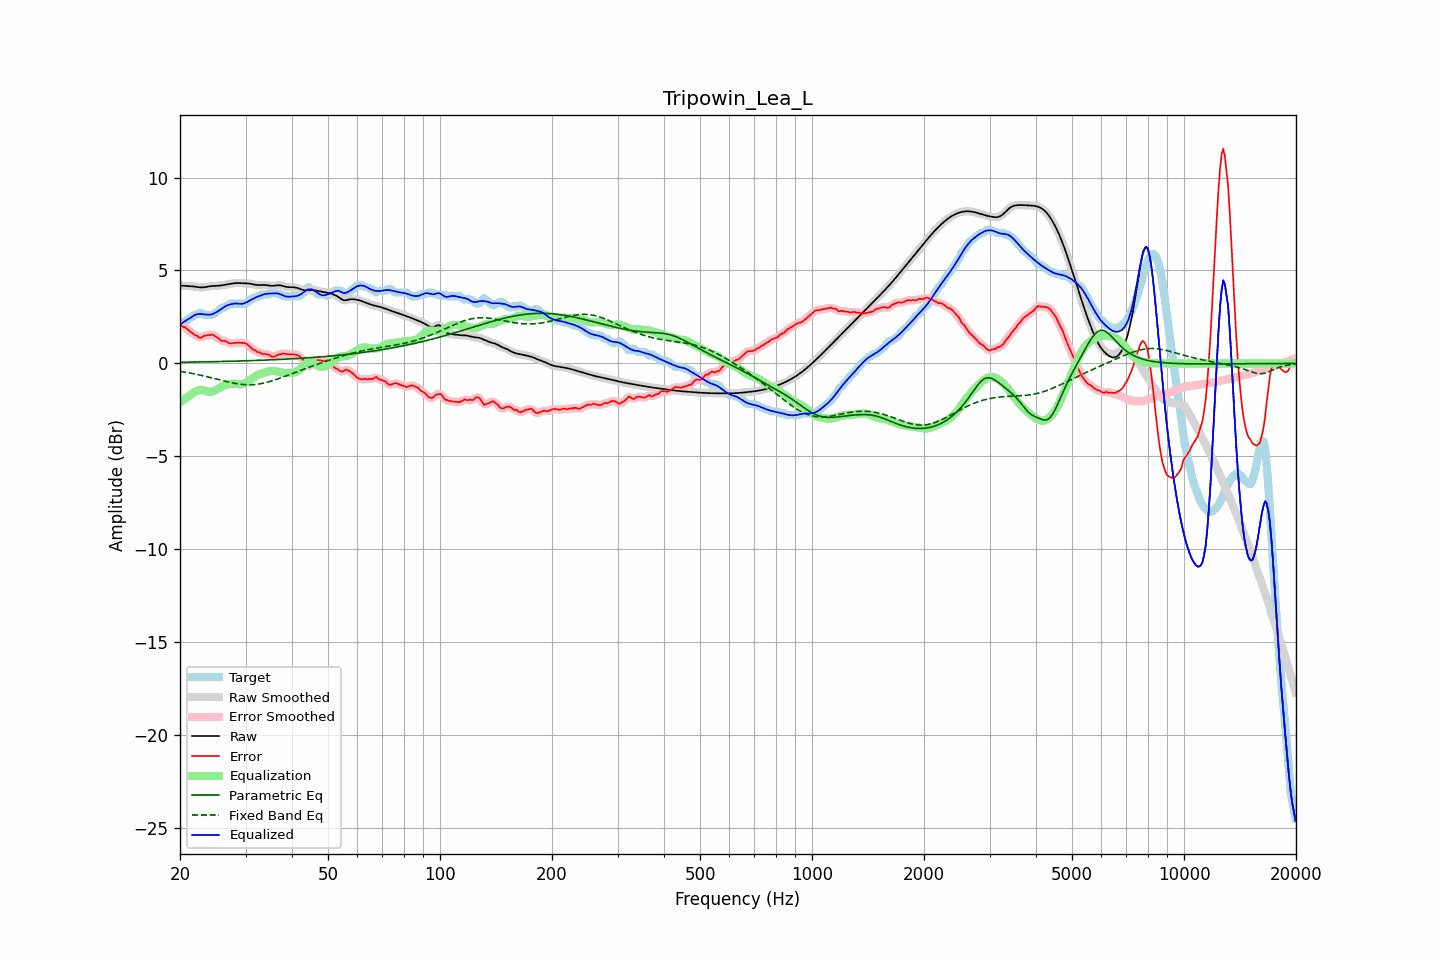

The file beside this chart, header and first rows:
frequency, raw, error, smoothed, error_smoothed, equalization, parametric_eq, fixed_band_eq, equalized_raw, equalized_smoothed, target
20.00, 4.18, 2.07, 4.18, 2.06, -2.11, 0.06, -0.43, 2.08, 2.08, 2.11
20.20, 4.18, 2.02, 4.18, 2.03, -2.04, 0.06, -0.44, 2.14, 2.14, 2.16
20.40, 4.18, 1.96, 4.18, 1.98, -1.97, 0.06, -0.45, 2.21, 2.21, 2.21
20.61, 4.17, 1.96, 4.17, 1.93, -1.91, 0.07, -0.47, 2.26, 2.27, 2.22
20.81, 4.16, 1.88, 4.17, 1.88, -1.84, 0.07, -0.48, 2.32, 2.32, 2.28
21.02, 4.16, 1.81, 4.16, 1.81, -1.78, 0.07, -0.50, 2.38, 2.38, 2.35
21.23, 4.16, 1.74, 4.16, 1.74, -1.73, 0.07, -0.51, 2.43, 2.43, 2.42
21.44, 4.15, 1.68, 4.15, 1.67, -1.67, 0.07, -0.53, 2.48, 2.48, 2.47
21.66, 4.14, 1.61, 4.14, 1.61, -1.60, 0.07, -0.55, 2.54, 2.54, 2.53
21.87, 4.14, 1.53, 4.13, 1.55, -1.54, 0.07, -0.56, 2.59, 2.59, 2.60
22.09, 4.12, 1.51, 4.12, 1.49, -1.49, 0.08, -0.58, 2.63, 2.63, 2.61
22.31, 4.11, 1.46, 4.11, 1.44, -1.46, 0.08, -0.60, 2.65, 2.65, 2.65
22.54, 4.10, 1.38, 4.10, 1.40, -1.44, 0.08, -0.62, 2.66, 2.66, 2.71
22.76, 4.09, 1.38, 4.09, 1.39, -1.43, 0.08, -0.64, 2.66, 2.66, 2.71
22.99, 4.09, 1.42, 4.09, 1.42, -1.44, 0.08, -0.66, 2.65, 2.65, 2.67
23.22, 4.10, 1.48, 4.10, 1.46, -1.46, 0.08, -0.68, 2.64, 2.64, 2.61
23.45, 4.11, 1.50, 4.11, 1.50, -1.48, 0.09, -0.70, 2.63, 2.63, 2.61
23.69, 4.13, 1.51, 4.13, 1.52, -1.51, 0.09, -0.72, 2.62, 2.62, 2.61
23.92, 4.14, 1.53, 4.14, 1.53, -1.52, 0.09, -0.74, 2.62, 2.62, 2.61
24.16, 4.16, 1.54, 4.15, 1.55, -1.53, 0.09, -0.76, 2.63, 2.63, 2.61
24.40, 4.16, 1.55, 4.16, 1.54, -1.51, 0.09, -0.78, 2.65, 2.65, 2.61
24.65, 4.17, 1.52, 4.17, 1.51, -1.48, 0.09, -0.81, 2.68, 2.68, 2.65
24.89, 4.17, 1.46, 4.17, 1.47, -1.44, 0.10, -0.83, 2.73, 2.73, 2.71
25.14, 4.17, 1.40, 4.17, 1.40, -1.40, 0.10, -0.85, 2.77, 2.77, 2.77
25.39, 4.18, 1.33, 4.18, 1.33, -1.35, 0.10, -0.87, 2.82, 2.83, 2.84
25.65, 4.19, 1.26, 4.19, 1.27, -1.30, 0.10, -0.89, 2.89, 2.89, 2.93
25.91, 4.20, 1.21, 4.20, 1.23, -1.25, 0.10, -0.92, 2.95, 2.95, 2.99
26.16, 4.22, 1.20, 4.22, 1.21, -1.20, 0.11, -0.94, 3.01, 3.01, 3.01
26.43, 4.23, 1.21, 4.23, 1.19, -1.17, 0.11, -0.96, 3.07, 3.07, 3.02
26.69, 4.25, 1.16, 4.25, 1.16, -1.14, 0.11, -0.98, 3.11, 3.11, 3.09
26.96, 4.26, 1.11, 4.26, 1.12, -1.12, 0.11, -1.00, 3.14, 3.14, 3.15
27.23, 4.28, 1.07, 4.28, 1.08, -1.11, 0.12, -1.02, 3.17, 3.17, 3.21
27.50, 4.29, 1.08, 4.29, 1.08, -1.10, 0.12, -1.04, 3.19, 3.19, 3.21
27.77, 4.31, 1.09, 4.31, 1.09, -1.10, 0.12, -1.06, 3.21, 3.21, 3.21
28.05, 4.32, 1.10, 4.32, 1.10, -1.10, 0.12, -1.07, 3.22, 3.22, 3.21
28.33, 4.32, 1.11, 4.32, 1.11, -1.10, 0.12, -1.09, 3.22, 3.22, 3.21
28.62, 4.33, 1.11, 4.33, 1.11, -1.11, 0.13, -1.10, 3.22, 3.22, 3.21
28.90, 4.33, 1.11, 4.32, 1.11, -1.12, 0.13, -1.11, 3.21, 3.21, 3.21
29.19, 4.32, 1.11, 4.32, 1.11, -1.12, 0.13, -1.13, 3.20, 3.20, 3.21
29.48, 4.31, 1.10, 4.31, 1.11, -1.10, 0.14, -1.13, 3.21, 3.21, 3.21
29.78, 4.31, 1.10, 4.31, 1.10, -1.07, 0.14, -1.14, 3.24, 3.24, 3.21
30.08, 4.31, 1.08, 4.31, 1.07, -1.03, 0.14, -1.15, 3.27, 3.27, 3.23
30.38, 4.30, 1.01, 4.30, 1.01, -0.99, 0.14, -1.15, 3.32, 3.31, 3.29
30.68, 4.30, 0.94, 4.29, 0.94, -0.93, 0.15, -1.15, 3.36, 3.36, 3.36
30.99, 4.28, 0.85, 4.28, 0.85, -0.87, 0.15, -1.15, 3.41, 3.41, 3.43
31.30, 4.27, 0.77, 4.27, 0.79, -0.81, 0.15, -1.15, 3.46, 3.46, 3.49
31.61, 4.25, 0.73, 4.25, 0.73, -0.74, 0.16, -1.14, 3.50, 3.50, 3.51
31.93, 4.23, 0.69, 4.23, 0.68, -0.69, 0.16, -1.13, 3.54, 3.55, 3.54
32.24, 4.22, 0.62, 4.22, 0.64, -0.64, 0.16, -1.12, 3.58, 3.58, 3.60
32.57, 4.21, 0.60, 4.22, 0.60, -0.60, 0.16, -1.11, 3.62, 3.62, 3.61
32.89, 4.22, 0.58, 4.22, 0.56, -0.57, 0.17, -1.10, 3.65, 3.65, 3.64
33.22, 4.22, 0.51, 4.22, 0.53, -0.54, 0.17, -1.08, 3.68, 3.68, 3.71
33.55, 4.22, 0.51, 4.22, 0.51, -0.51, 0.17, -1.06, 3.71, 3.71, 3.71
33.89, 4.22, 0.51, 4.22, 0.50, -0.48, 0.18, -1.04, 3.73, 3.73, 3.71
34.23, 4.21, 0.49, 4.21, 0.50, -0.46, 0.18, -1.02, 3.75, 3.75, 3.71
34.57, 4.19, 0.48, 4.19, 0.46, -0.43, 0.19, -0.99, 3.76, 3.76, 3.71
34.92, 4.18, 0.42, 4.18, 0.42, -0.42, 0.19, -0.97, 3.76, 3.76, 3.76
35.27, 4.17, 0.36, 4.17, 0.38, -0.41, 0.19, -0.94, 3.76, 3.77, 3.81
35.62, 4.18, 0.36, 4.18, 0.36, -0.41, 0.20, -0.92, 3.77, 3.77, 3.81
35.97, 4.19, 0.37, 4.19, 0.38, -0.41, 0.20, -0.89, 3.77, 3.77, 3.81
... 635 more rows
